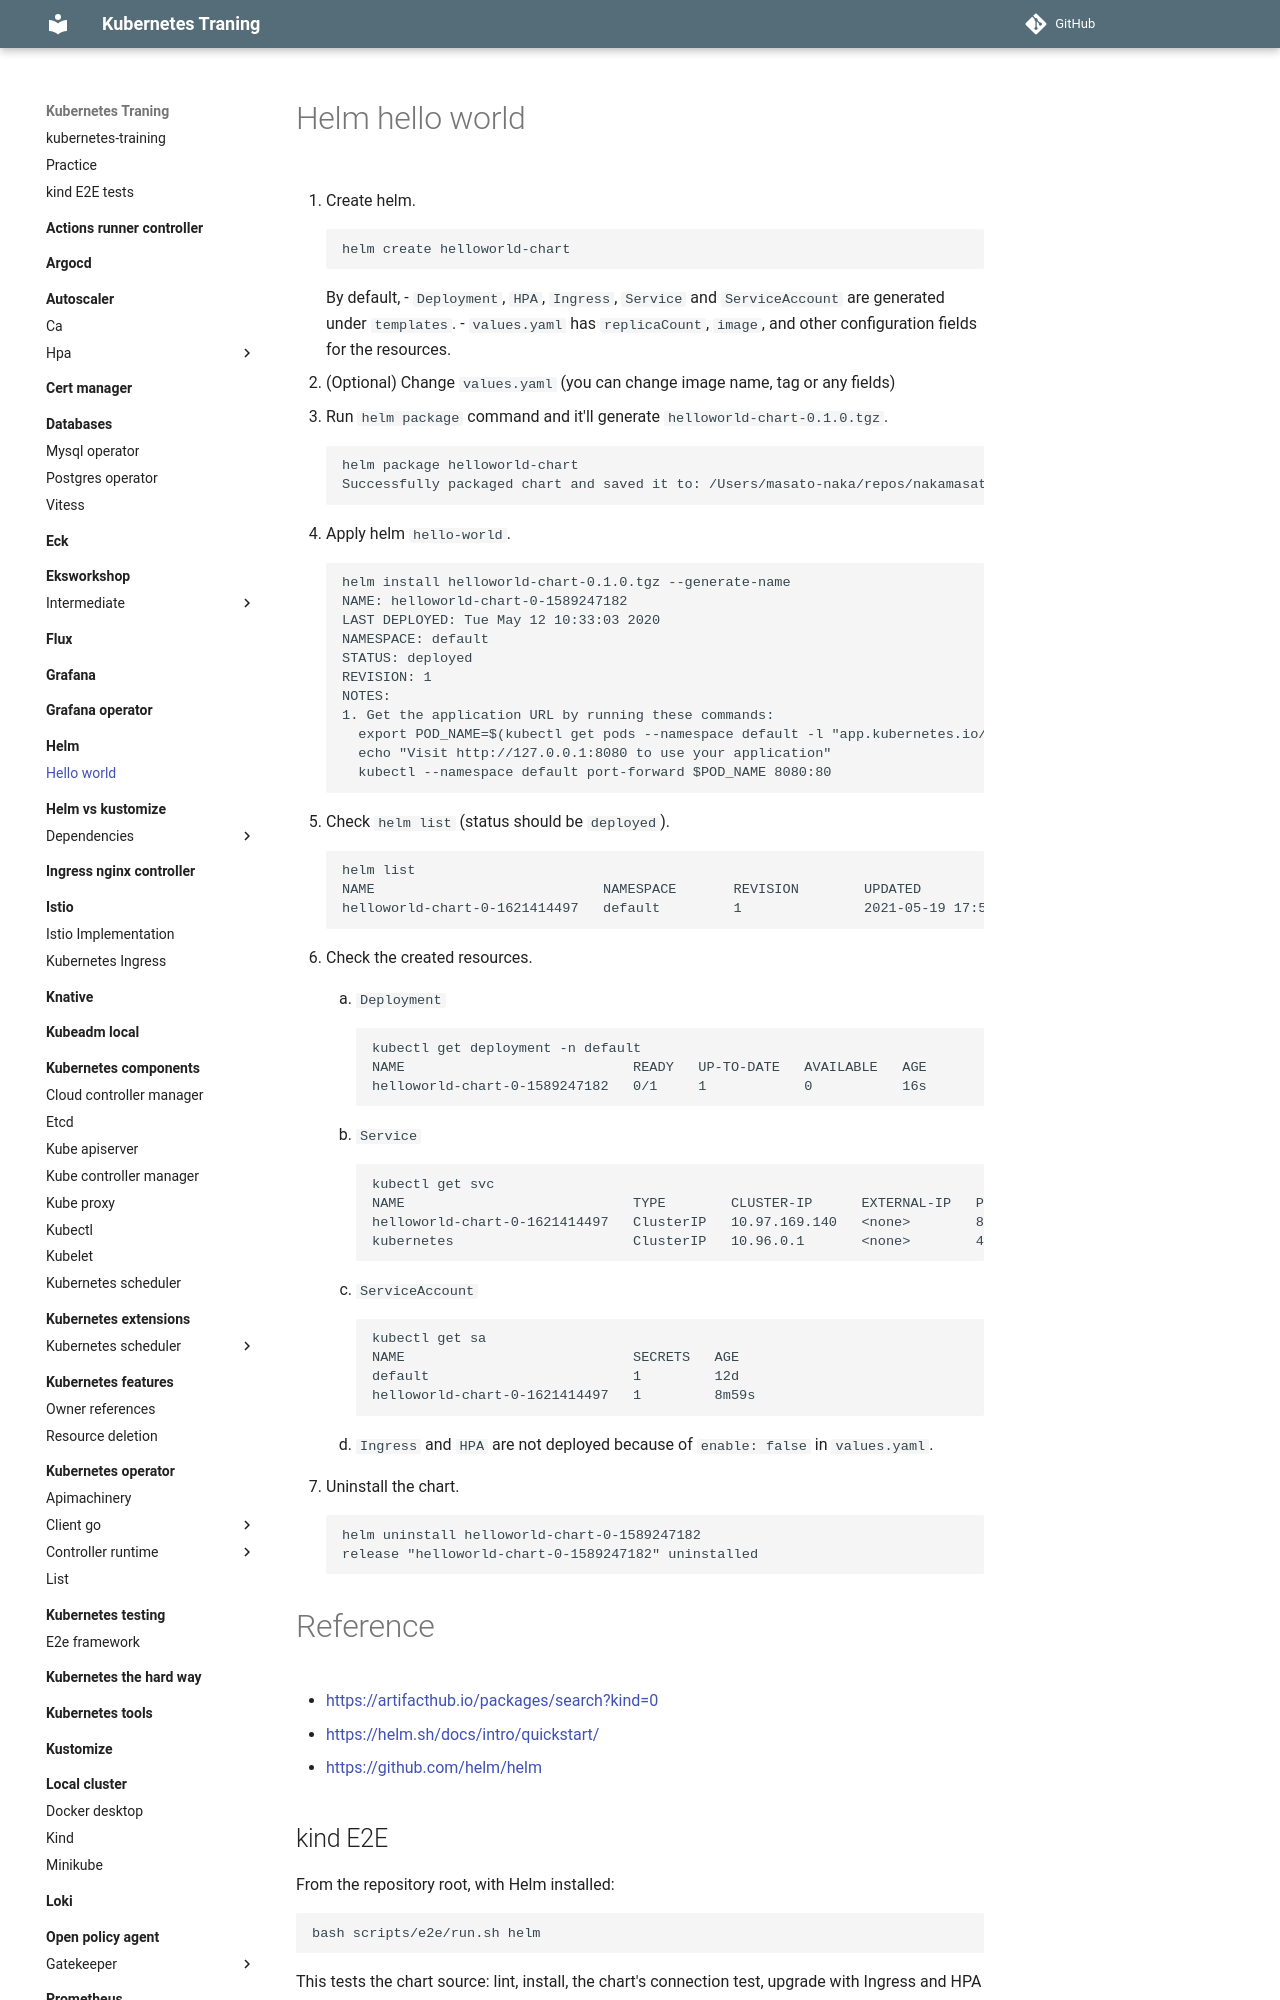

repository: nakamasato/kubernetes-training · page: helm/hello-world/index.html · generator: mkdocs

# Helm hello world

1. Create helm.

    ```
    helm create helloworld-chart
    ```

    By default,
    - `Deployment`, `HPA`, `Ingress`, `Service` and `ServiceAccount` are generated under `templates`.
    - `values.yaml` has `replicaCount`, `image`, and other configuration fields for the resources.

1. (Optional) Change `values.yaml` (you can change image name, tag or any fields)
1. Run `helm package` command and it'll generate `helloworld-chart-0.1.0.tgz`.

    ```
    helm package helloworld-chart
    Successfully packaged chart and saved it to: /Users/masato-naka/repos/nakamasato/kubernetes-training/helm/hello-world/helloworld-chart-0.1.0.tgz
    ```

1. Apply helm `hello-world`.

    ```
    helm install helloworld-chart-0.1.0.tgz --generate-name
    NAME: helloworld-chart-0-1589247182
    LAST DEPLOYED: Tue May 12 10:33:03 2020
    NAMESPACE: default
    STATUS: deployed
    REVISION: 1
    NOTES:
    1. Get the application URL by running these commands:
      export POD_NAME=$(kubectl get pods --namespace default -l "app.kubernetes.io/name=helloworld-chart,app.kubernetes.io/instance=helloworld-chart-0-1589247182" -o jsonpath="{.items[0].metadata.name}")
      echo "Visit http://127.0.0.1:8080 to use your application"
      kubectl --namespace default port-forward $POD_NAME 8080:80
    ```

1. Check `helm list` (status should be `deployed`).

    ```
    helm list
    NAME                            NAMESPACE       REVISION        UPDATED                                 STATUS          CHART                        APP VERSION
    helloworld-chart-0-1621414497   default         1               2021-05-19 17:54:59.111853 +0900 JST    deployed        helloworld-chart-0.1.0       1.16.0
    ```

1. Check the created resources.

    1. `Deployment`

        ```
        kubectl get deployment -n default
        NAME                            READY   UP-TO-DATE   AVAILABLE   AGE
        helloworld-chart-0-1589247182   0/1     1            0           16s
        ```

    1. `Service`

        ```
        kubectl get svc
        NAME                            TYPE        CLUSTER-IP      EXTERNAL-IP   PORT(S)   AGE
        helloworld-chart-0-1621414497   ClusterIP   10.97.169.140   <none>        80/TCP    7m58s
        kubernetes                      ClusterIP   10.96.0.1       <none>        443/TCP   12d
        ```

    1. `ServiceAccount`
